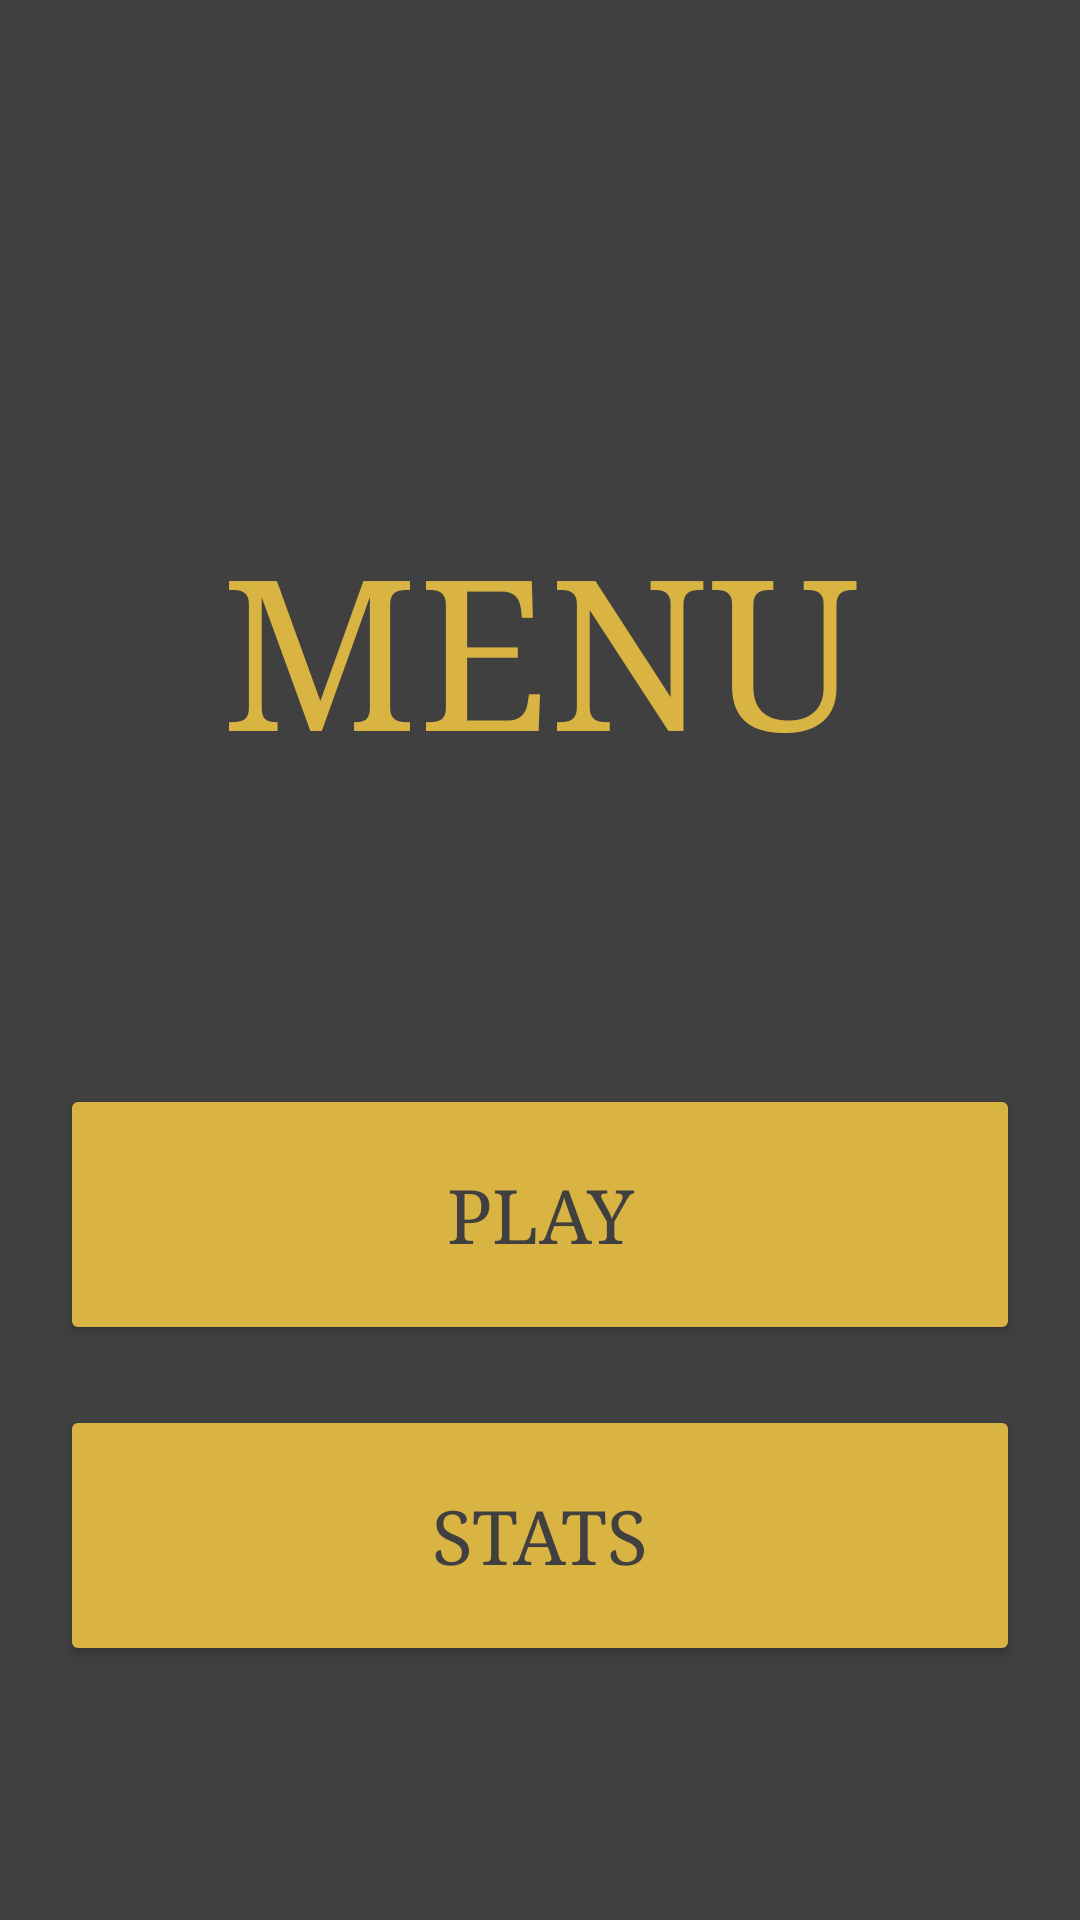

The Android layout XML behind this screen, and the referenced resources:
<!-- AndroidManifest.xml: application theme Theme.DigitMemory -->
<!-- res/layout/activity_menu.xml -->
<?xml version="1.0" encoding="utf-8"?>
<LinearLayout xmlns:android="http://schemas.android.com/apk/res/android"
    xmlns:app="http://schemas.android.com/apk/res-auto"
    xmlns:tools="http://schemas.android.com/tools"
    android:layout_width="match_parent"
    android:layout_height="match_parent"
    android:orientation="vertical"
    android:padding="20dp"
    android:background="#404040"
    tools:context=".DMmenu">



    <TextView
        android:id="@+id/textView2"
        android:layout_width="match_parent"
        android:layout_height="wrap_content"
        android:layout_centerInParent="true"
        android:layout_marginTop="150dp"
        android:textAlignment="center"
        android:textSize="70dp"
        android:typeface="serif"
        android:textColor="#DAB443"
        android:text="MENU"  />

    <Button
        android:id="@+id/buttonplay"
        android:layout_width="match_parent"
        android:layout_height="87dp"
        android:layout_marginTop="100dp"
        android:textSize="25dp"
        android:typeface="serif"
        android:textColor="#404040"
        android:backgroundTint="#DAB443"
        android:text="PLAY" />

    <Button
        android:id="@+id/buttonstats"
        android:layout_width="match_parent"
        android:layout_height="87dp"
        android:layout_marginTop="20dp"
        android:typeface="serif"
        android:textColor="#404040"
        android:backgroundTint="#DAB443"
        android:textSize="25dp"
        android:text="STATS"  />
</LinearLayout>
<!-- resources referenced by this layout -->
<resources>
  <style name="Theme.DigitMemory" parent="Theme.MaterialComponents.DayNight.DarkActionBar">
          
          <item name="colorPrimary">@color/purple_500</item>
          <item name="colorPrimaryVariant">@color/purple_700</item>
          <item name="colorOnPrimary">@color/white</item>
          
          <item name="colorSecondary">@color/teal_200</item>
          <item name="colorSecondaryVariant">@color/teal_700</item>
          <item name="colorOnSecondary">@color/black</item>
          
          <item name="android:statusBarColor">?attr/colorPrimaryVariant</item>
          
      </style>
  <!-- not gathered from this repository: default colours our renderer supplied (Android Studio template values) -->
  <color name="purple_500">#FF6200EE</color>
  <color name="purple_700">#FF3700B3</color>
  <color name="teal_200">#FF03DAC5</color>
  <color name="teal_700">#FF018786</color>
  <color name="black">#FF000000</color>
  <color name="white">#FFFFFFFF</color>
</resources>
